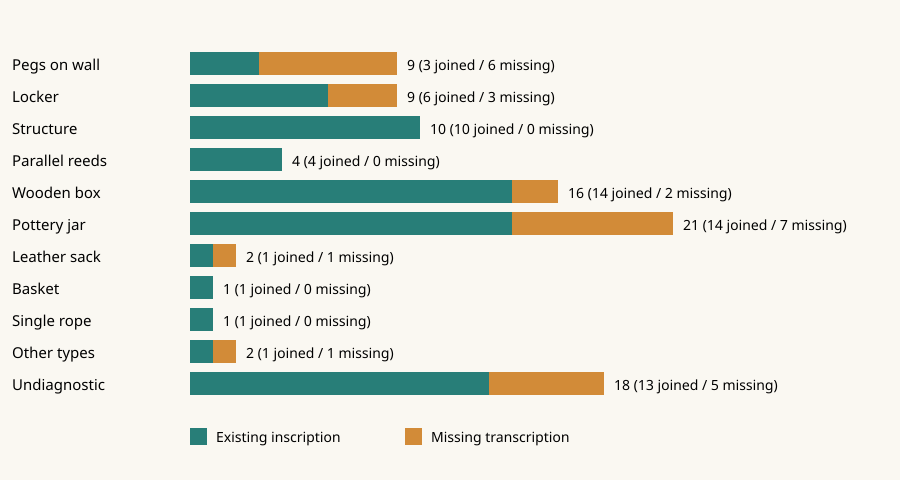

The file beside this chart, header and first rows:
container, source_objects, corpus_joined_objects, missing_transcriptions, newly_supplied_labels, warehouse, other_context, unknown_context
pegs_on_wall, 9, 3, 6, 8, 8, 0, 1
locker, 9, 6, 3, 8, 4, 2, 3
structure, 10, 10, 0, 8, 8, 2, 0
parallel_reeds, 4, 4, 0, 3, 3, 1, 0
wooden_box, 16, 14, 2, 3, 14, 0, 2
pottery_jar, 21, 14, 7, 21, 16, 1, 4
leather_sack, 2, 1, 1, 1, 1, 1, 0
basket, 1, 1, 0, 1, 0, 0, 1
single_rope, 1, 1, 0, 0, 0, 1, 0
other_types, 2, 1, 1, 1, 1, 0, 1
undiagnostic, 18, 13, 5, 15, 9, 3, 6
